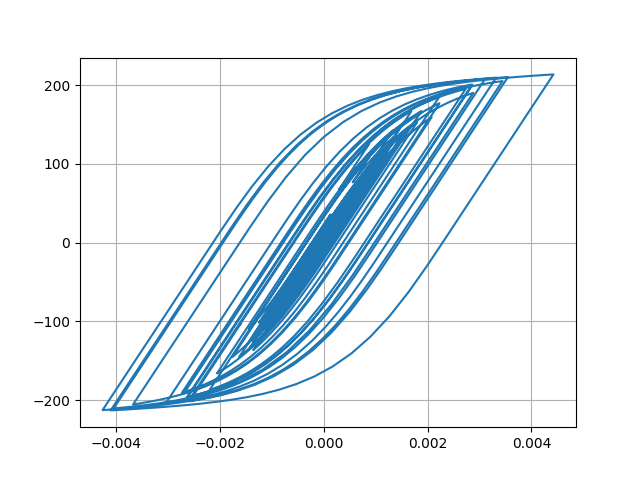

Values plotted in this chart, from the file beside it:
Desplacment, Force
0.0, 0.0
8.82984680088236e-07, 0.0883
2.797903706194581e-06, 0.2798
4.464335736142846e-06, 0.4464
5.1079561601488595e-06, 0.5108
4.678919785537107e-06, 0.4679
3.631408941471287e-06, 0.3631
2.4500790658578604e-06, 0.245
1.1080076993240296e-06, 0.1108
-9.465439958707945e-07, -0.09466
-4.457417483782588e-06, -0.4457
-9.963473029096395e-06, -0.9963
-1.7481733368879168e-05, -1.748
-2.6376105730108262e-05, -2.637
-3.553076017330704e-05, -3.553
-4.402734519769132e-05, -4.402
-5.1561877737353486e-05, -5.155
-5.837445439188548e-05, -5.836
-6.486440591863275e-05, -6.484
-7.12677021618373e-05, -7.124
-7.761161340187224e-05, -7.758
-8.347864636446213e-05, -8.344
-8.824370182126126e-05, -8.819
-9.146600071930417e-05, -9.141
-9.320941170438717e-05, -9.315
-9.378340319192861e-05, -9.372
-9.322378689398824e-05, -9.316
-9.141357879206183e-05, -9.135
-8.802976979535305e-05, -8.797
-8.282843621643327e-05, -8.277
-7.587168514292654e-05, -7.581
-6.731863387462603e-05, -6.726
-5.723746845895532e-05, -5.718
-4.581137593600864e-05, -4.575
-3.351830941814587e-05, -3.346
-2.092908976884724e-05, -2.087
-8.696486889755004e-06, -0.8635
2.9173595531537737e-06, 0.2979
1.415340512289336e-05, 1.421
2.5495536853764117e-05, 2.556
3.7483645314304726e-05, 3.754
5.0276118841632686e-05, 5.033
6.369087316499947e-05, 6.373
7.756632989074266e-05, 7.759
9.242380259699606e-05, 9.243
0.0001088, 10.87
0.0001267, 12.66
0.0001456, 14.54
0.000164, 16.37
0.0001807, 18.03
0.0001954, 19.49
0.0002085, 20.79
0.0002205, 21.97
0.0002309, 23.01
0.0002386, 23.77
0.0002422, 24.12
0.0002414, 24.04
0.0002372, 23.62
0.0002309, 22.99
0.000224, 22.3
... 2,941 more rows
